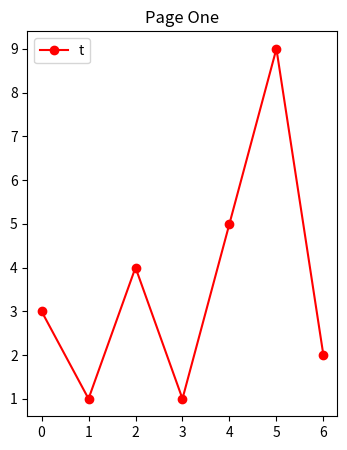

Generate this figure with matplotlib: (Note: this script raises an exception after producing the figure.)
import datetime
import numpy as np
from matplotlib.backends.backend_pdf import PdfPages
import matplotlib.pyplot as plt

# Create the PdfPages object to which we will save the pages:
# The with statement makes sure that the PdfPages object is closed properly at
# the end of the block, even if an Exception occurs.
with PdfPages('multipage_pdf.pdf') as pdf:
    plt.figure(figsize=(4, 5))
    plt.plot(range(7), [3, 1, 4, 1, 5, 9, 2], 'r-o')
    plt.title('Page One')
    plt.legend('this is really nice plot')
    pdf.savefig()  # saves the current figure into a pdf page
    plt.close()

    # if LaTeX is not installed or error caught, change to `False`
    plt.rcParams['text.usetex'] = True
    plt.figure(figsize=(8, 6))
    x = np.arange(0, 5, 0.1)
    plt.plot(x, np.sin(x), 'b-')
    plt.title('Page Two')
    pdf.attach_note("plot of sin(x)")  # attach metadata (as pdf note) to page
    pdf.attach_note("nice plot, i love it", [0, 0, 100, 100])  # attach metadata (as pdf note) to page
    pdf.savefig()
    plt.close()

    plt.rcParams['text.usetex'] = False
    fig = plt.figure(figsize=(4, 5))
    plt.plot(x, x ** 2, 'ko')
    plt.title('Page Three')
    pdf.savefig(fig)  # or you can pass a Figure object to pdf.savefig
    plt.close()

    # We can also set the file's metadata via the PdfPages object:
    d = pdf.infodict()
    d['Title'] = 'Multipage PDF Example'
    d['Author'] = 'Jouni K. Sepp\xe4nen'
    d['Subject'] = 'How to create a multipage pdf file and set its metadata'
    d['Keywords'] = 'PdfPages multipage keywords author title subject'
    d['CreationDate'] = datetime.datetime(2009, 11, 13)
    d['ModDate'] = datetime.datetime.today()
